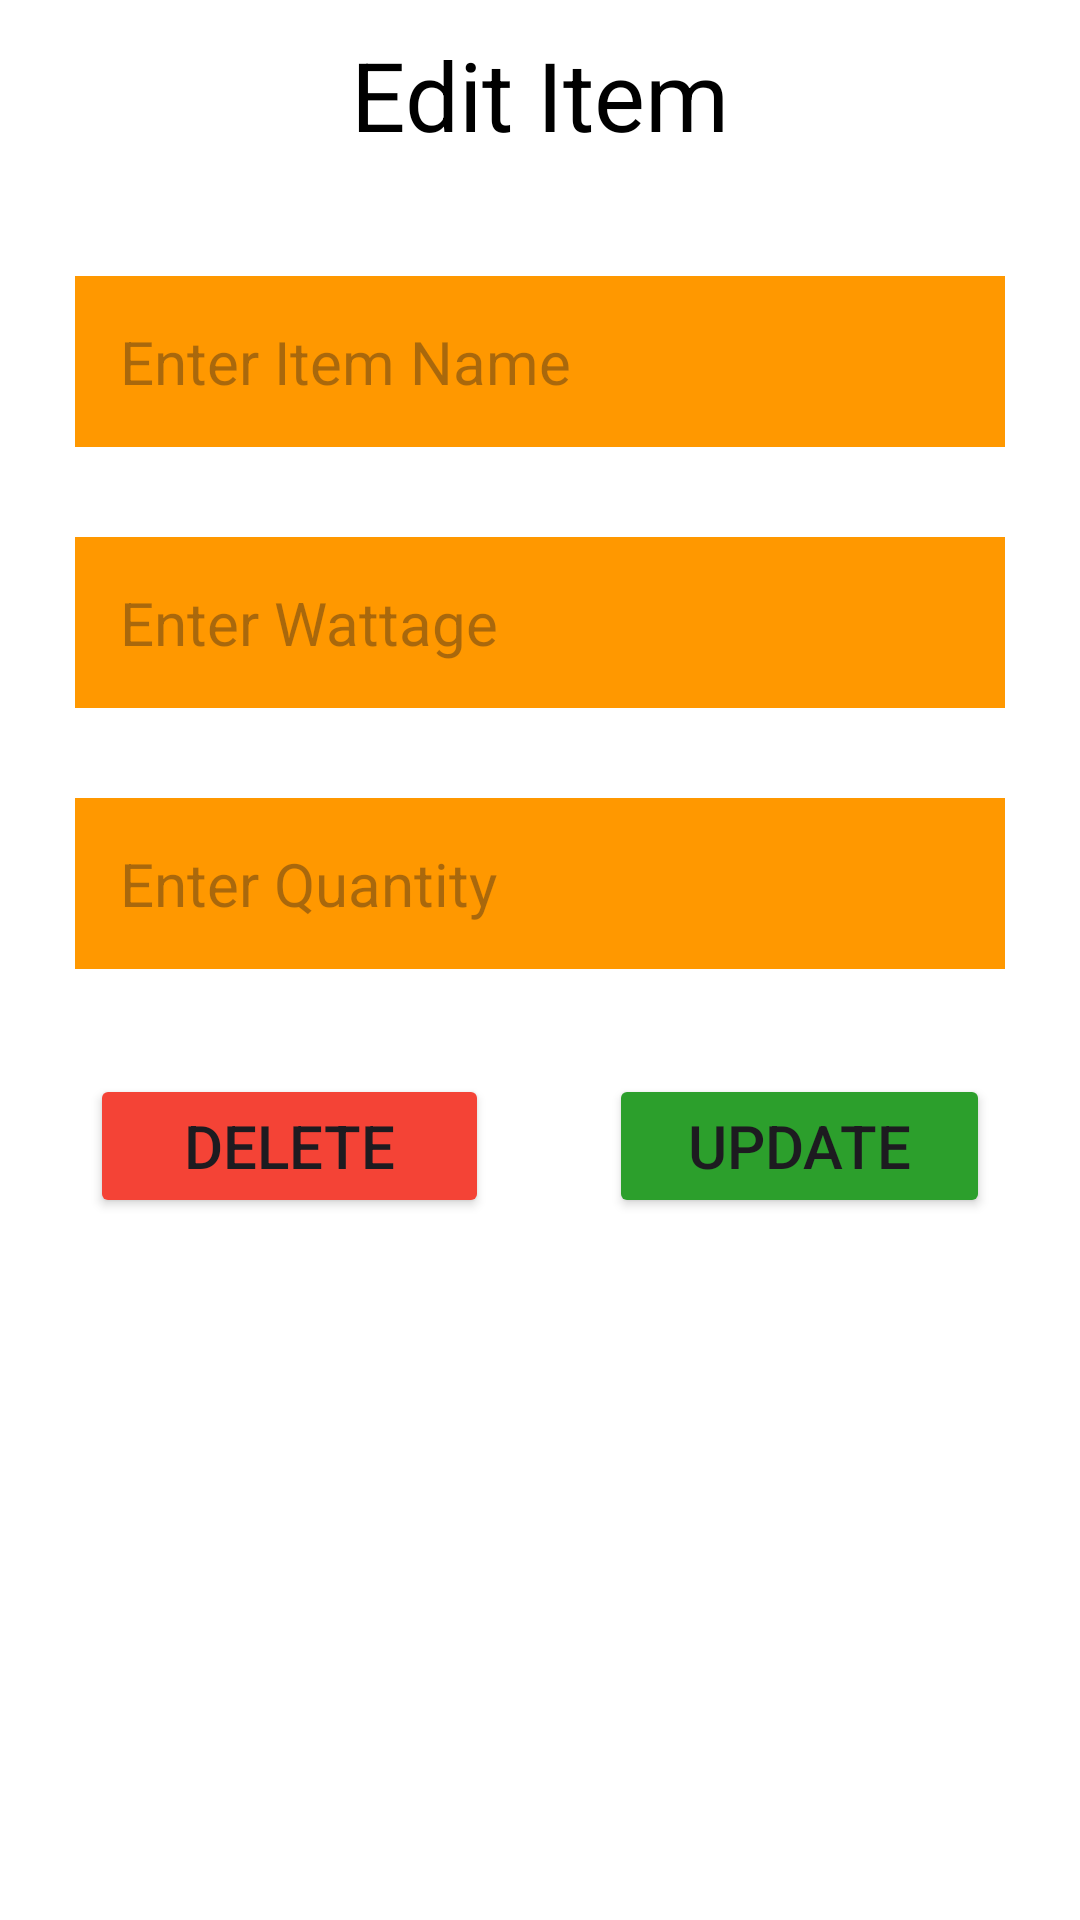

The Android layout XML behind this screen, and the referenced resources:
<!-- AndroidManifest.xml: application theme Theme.Billwise -->
<!-- res/layout/activity_edit_item.xml -->
<?xml version="1.0" encoding="utf-8"?>
<androidx.constraintlayout.widget.ConstraintLayout xmlns:android="http://schemas.android.com/apk/res/android"
    xmlns:app="http://schemas.android.com/apk/res-auto"
    xmlns:tools="http://schemas.android.com/tools"
    android:layout_width="match_parent"
    android:layout_height="match_parent"
    android:background="#FFFFFF"
    android:backgroundTint="#FFFFFF"
    tools:context=".EditItem">


    <TextView
        android:id="@+id/item_usage2"
        android:layout_width="match_parent"
        android:layout_height="67dp"
        android:background="@color/white"
        android:fontFamily="sans-serif"
        android:padding="10dp"
        android:text="Edit Item"
        android:textAlignment="center"
        android:textColor="@color/black"
        android:textSize="32sp"
        app:layout_constraintEnd_toEndOf="parent"
        app:layout_constraintStart_toStartOf="parent"
        app:layout_constraintTop_toTopOf="parent" />

    <LinearLayout
        android:layout_width="match_parent"
        android:layout_height="0dp"
        android:layout_marginStart="10dp"
        android:layout_marginTop="10dp"
        android:layout_marginEnd="10dp"
        android:layout_marginBottom="10dp"
        android:orientation="vertical"
        app:layout_constraintBottom_toBottomOf="parent"
        app:layout_constraintEnd_toEndOf="parent"
        app:layout_constraintStart_toStartOf="parent"
        app:layout_constraintTop_toBottomOf="@+id/item_usage2">


        <TextView
            android:id="@+id/NameItem"
            android:layout_width="match_parent"
            android:layout_height="wrap_content"
            android:layout_margin="15dp"
            android:background="@color/bottom_nav_background"
            android:hint="@string/entername"
            android:padding="15dp"
            android:textColor="#000000"
            android:textSize="20sp" />

        <TextView
            android:id="@+id/wattageItem"
            android:layout_width="match_parent"
            android:layout_height="wrap_content"
            android:layout_margin="15dp"
            android:background="@color/bottom_nav_background"
            android:hint="@string/string_Wattage"
            android:padding="15dp"
            android:textColor="#000000"
            android:textSize="20sp" />

        <TextView
            android:id="@+id/QuantityItem"
            android:layout_width="match_parent"
            android:layout_height="wrap_content"
            android:layout_margin="15dp"
            android:background="@color/bottom_nav_background"
            android:hint="@string/quantity"
            android:padding="15dp"
            android:textSize="20sp" />

        <LinearLayout
            android:layout_width="match_parent"
            android:layout_height="wrap_content"
            android:orientation="horizontal"
            android:weightSum="2">

            <Button
                android:id="@+id/DeleteItem"
                android:layout_width="120dp"
                android:layout_height="wrap_content"
                android:layout_margin="20dp"
                android:layout_weight="1"
                android:backgroundTint="@color/btnRed"
                android:text="Delete"
                android:textSize="20sp" />

            <Button
                android:id="@+id/btnEditItem"
                android:layout_width="114dp"
                android:layout_height="wrap_content"
                android:layout_margin="20dp"

                android:layout_weight="1"
                android:backgroundTint="@color/btngreen"
                android:text="Update"
                android:textSize="20sp" />
        </LinearLayout>
    </LinearLayout>


</androidx.constraintlayout.widget.ConstraintLayout>
<!-- resources referenced by this layout -->
<resources>
  <color name="black">#FF000000</color>
  <color name="bottom_nav_background">#FF9800</color>
  <color name="btnRed">#F44336</color>
  <color name="btngreen">#2C9F2C</color>
  <color name="white">#FFFFFFFF</color>
  <string name="entername">Enter Item Name</string>
  <string name="quantity">Enter Quantity</string>
  <string name="string_Wattage">Enter Wattage</string>
  <style name="Theme.Billwise" parent="Base.Theme.Billwise" />
  <style name="Base.Theme.Billwise" parent="Theme.Material3.DayNight.NoActionBar">
          
          
          <item name="android:statusBarColor" tools:targetApi="l"> @color/bottom_nav_selected_item</item>
  
      </style>
  <color name="bottom_nav_selected_item"> #220006</color>
</resources>
